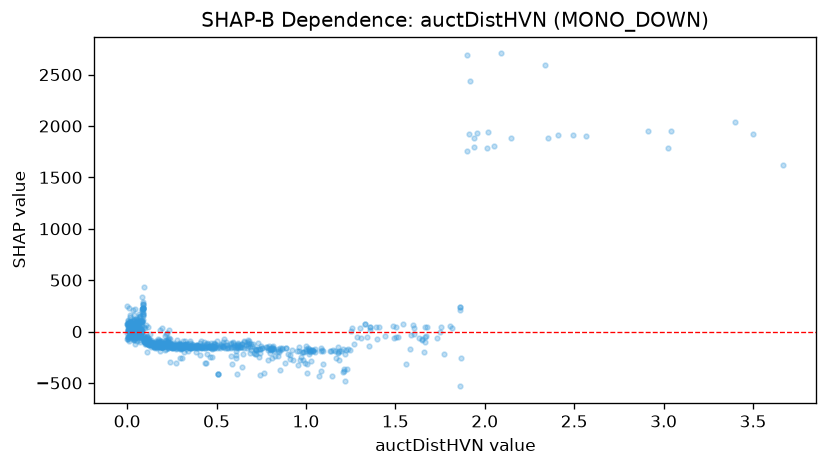

Source data for this figure (header and first rows):
feature_value, shap_value
0.024, 6.337
0.038, 21.2
0.112, -96.17
0.961, -147.6
1.038, -190.4
0.153, -130.2
0.747, -141.8
1.023, -198.7
0.175, -134
0.171, -142.4
0.106, -106
1.029, -183.4
0.982, -196
1.301, 30.78
1.181, -147.8
0.044, 20.05
0.023, 29.62
1.817, 34.97
0.028, 20.51
0.103, -89.97
0.151, -142.9
0.302, -166.2
0.205, -132.4
0.19, -152.8
1.866, -258.2
0.359, -161.2
0.014, -45.37
0.463, -153.8
1.024, -193.2
0.052, 16.03
0.167, -135.6
0.206, -138.4
0.165, -155
0.411, -150.8
0.96, -193
0.011, 3.172
0.059, 97.86
0.155, -155.8
0.034, 108.8
0.004, -53.12
0.004, -53.12
0.309, -150.2
0.327, -166.3
0.076, 14.67
3.501, 1918
0.296, -141
0.058, -32.29
0.181, -131.1
0.81, -253.6
2.914, 1951
1.389, 41.9
0.067, 85.29
2.356, 1886
0.086, 190.8
1.357, 14.02
0.61, -160.2
0.239, -134.6
0.07, 43.06
0.309, -128.7
0.037, -71.55
... 886 more rows
